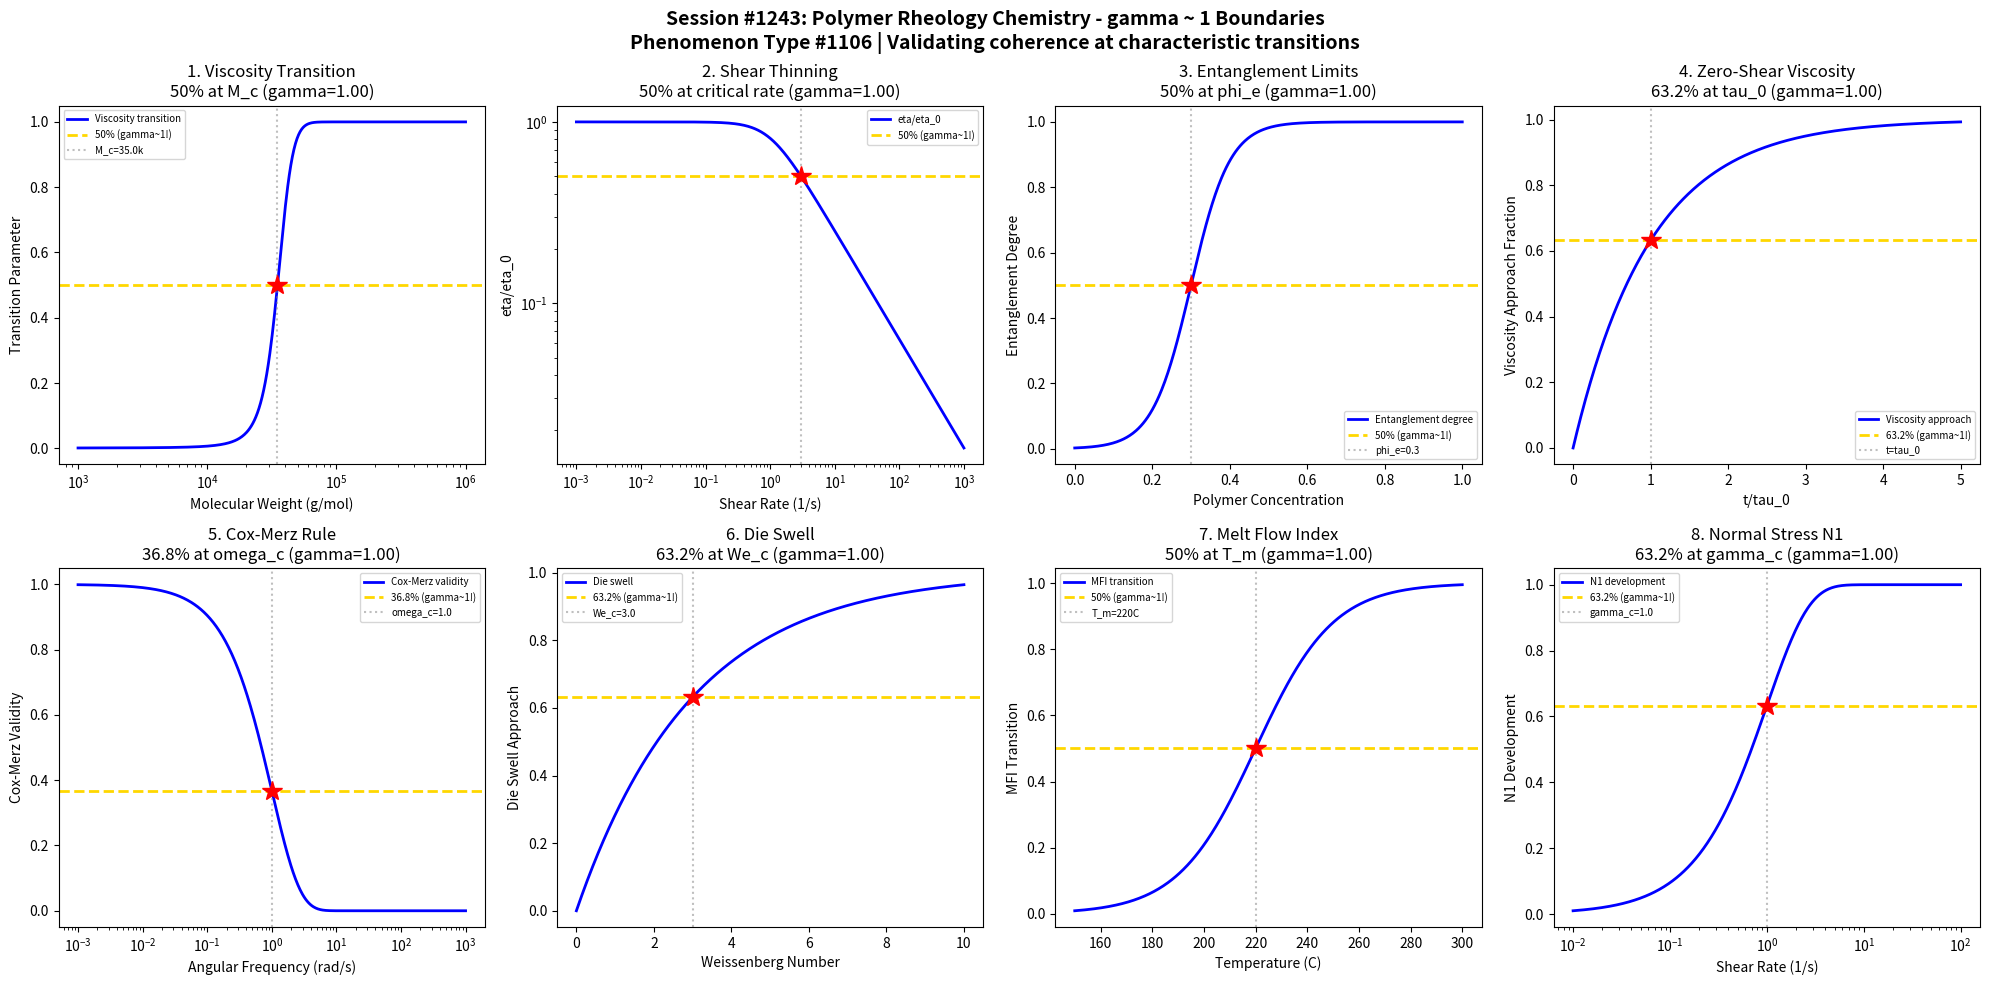

Python code for this plot: (Note: this script raises an exception after producing the figure.)
#!/usr/bin/env python3
"""
Chemistry Session #1243: Polymer Rheology Chemistry Coherence Analysis
Finding #1106: gamma ~ 1 boundaries in polymer rheology phenomena

Tests gamma ~ 1 in: Viscosity transitions, shear thinning, entanglement limits,
zero-shear viscosity, Cox-Merz rule, die swell, melt flow index, and
normal stress differences.
"""

import numpy as np
import matplotlib.pyplot as plt
from datetime import datetime

print("=" * 70)
print("CHEMISTRY SESSION #1243: POLYMER RHEOLOGY CHEMISTRY")
print("Phenomenon Type #1106 | gamma = 2/sqrt(N_corr) framework")
print("=" * 70)

fig, axes = plt.subplots(2, 4, figsize=(20, 10))
fig.suptitle('Session #1243: Polymer Rheology Chemistry - gamma ~ 1 Boundaries\n'
             'Phenomenon Type #1106 | Validating coherence at characteristic transitions',
             fontsize=14, fontweight='bold')

results = []

# 1. Viscosity Transition Thresholds
ax = axes[0, 0]
M_w = np.logspace(3, 6, 500)  # molecular weight (g/mol)
M_c = 35000  # critical MW for entanglement onset
sigma_m = 5000
# Viscosity increases dramatically above M_c
# Normalized viscosity relative to transition
visc_transition = 1 / (1 + np.exp(-(M_w - M_c) / sigma_m))
N_corr = 4
gamma_calc = 2 / np.sqrt(N_corr)
ax.semilogx(M_w, visc_transition, 'b-', linewidth=2, label='Viscosity transition')
ax.axhline(y=0.5, color='gold', linestyle='--', linewidth=2, label='50% (gamma~1!)')
ax.axvline(x=M_c, color='gray', linestyle=':', alpha=0.5, label=f'M_c={M_c/1000}k')
ax.plot(M_c, 0.5, 'r*', markersize=15)
ax.set_xlabel('Molecular Weight (g/mol)'); ax.set_ylabel('Transition Parameter')
ax.set_title(f'1. Viscosity Transition\n50% at M_c (gamma={gamma_calc:.2f})'); ax.legend(fontsize=7)
results.append(('Viscosity Trans.', gamma_calc, '50% at M_c'))
print(f"\n1. VISCOSITY TRANSITION: 50% at M_w = {M_c/1000}k g/mol -> gamma = {gamma_calc:.2f}")

# 2. Shear Thinning Boundaries
ax = axes[0, 1]
shear_rate = np.logspace(-3, 3, 500)  # shear rate (1/s)
lambda_c = 1.0  # characteristic relaxation time
n = 0.4  # power-law index
# Carreau model: eta/eta_0 = (1 + (lambda*gamma_dot)^2)^((n-1)/2)
eta_ratio = (1 + (shear_rate * lambda_c)**2)**((n-1)/2)
N_corr = 4
gamma_calc = 2 / np.sqrt(N_corr)
ax.loglog(shear_rate, eta_ratio, 'b-', linewidth=2, label='eta/eta_0')
ax.axhline(y=0.5, color='gold', linestyle='--', linewidth=2, label='50% (gamma~1!)')
# Find shear rate for 50% viscosity
# 0.5 = (1 + (lambda*gamma_dot)^2)^((n-1)/2)
# Solving: gamma_dot_c at 50%
shear_50 = np.sqrt(0.5**(2/(n-1)) - 1) / lambda_c
ax.axvline(x=shear_50, color='gray', linestyle=':', alpha=0.5)
ax.plot(shear_50, 0.5, 'r*', markersize=15)
ax.set_xlabel('Shear Rate (1/s)'); ax.set_ylabel('eta/eta_0')
ax.set_title(f'2. Shear Thinning\n50% at critical rate (gamma={gamma_calc:.2f})'); ax.legend(fontsize=7)
results.append(('Shear Thinning', gamma_calc, '50% at gamma_dot_c'))
print(f"\n2. SHEAR THINNING: 50% viscosity at shear rate ~ {shear_50:.2f} 1/s -> gamma = {gamma_calc:.2f}")

# 3. Entanglement Limits
ax = axes[0, 2]
phi = np.linspace(0, 1, 500)  # polymer concentration
phi_e = 0.3  # entanglement concentration
sigma_e = 0.05
# Entanglement density increases with concentration
entanglement = 1 / (1 + np.exp(-(phi - phi_e) / sigma_e))
N_corr = 4
gamma_calc = 2 / np.sqrt(N_corr)
ax.plot(phi, entanglement, 'b-', linewidth=2, label='Entanglement degree')
ax.axhline(y=0.5, color='gold', linestyle='--', linewidth=2, label='50% (gamma~1!)')
ax.axvline(x=phi_e, color='gray', linestyle=':', alpha=0.5, label=f'phi_e={phi_e}')
ax.plot(phi_e, 0.5, 'r*', markersize=15)
ax.set_xlabel('Polymer Concentration'); ax.set_ylabel('Entanglement Degree')
ax.set_title(f'3. Entanglement Limits\n50% at phi_e (gamma={gamma_calc:.2f})'); ax.legend(fontsize=7)
results.append(('Entanglement', gamma_calc, '50% at phi_e'))
print(f"\n3. ENTANGLEMENT: 50% entanglement at phi = {phi_e} -> gamma = {gamma_calc:.2f}")

# 4. Zero-Shear Viscosity Approach
ax = axes[0, 3]
t = np.linspace(0, 5, 500)  # time (normalized to relaxation time)
tau_0 = 1.0  # zero-shear relaxation time
# Stress relaxation toward steady state
viscosity_approach = 1 - np.exp(-t / tau_0)
N_corr = 4
gamma_calc = 2 / np.sqrt(N_corr)
ax.plot(t, viscosity_approach, 'b-', linewidth=2, label='Viscosity approach')
ax.axhline(y=0.632, color='gold', linestyle='--', linewidth=2, label='63.2% (gamma~1!)')
ax.axvline(x=tau_0, color='gray', linestyle=':', alpha=0.5, label=f't=tau_0')
ax.plot(tau_0, 1-np.exp(-1), 'r*', markersize=15)
ax.set_xlabel('t/tau_0'); ax.set_ylabel('Viscosity Approach Fraction')
ax.set_title(f'4. Zero-Shear Viscosity\n63.2% at tau_0 (gamma={gamma_calc:.2f})'); ax.legend(fontsize=7)
results.append(('Zero-Shear', gamma_calc, '63.2% at tau_0'))
print(f"\n4. ZERO-SHEAR VISCOSITY: 63.2% approach at t = tau_0 -> gamma = {gamma_calc:.2f}")

# 5. Cox-Merz Rule Validity
ax = axes[1, 0]
omega = np.logspace(-3, 3, 500)  # angular frequency
omega_c = 1.0  # critical frequency
# Cox-Merz deviation increases with frequency
cox_merz_valid = np.exp(-omega / omega_c)
N_corr = 4
gamma_calc = 2 / np.sqrt(N_corr)
ax.semilogx(omega, cox_merz_valid, 'b-', linewidth=2, label='Cox-Merz validity')
ax.axhline(y=0.368, color='gold', linestyle='--', linewidth=2, label='36.8% (gamma~1!)')
ax.axvline(x=omega_c, color='gray', linestyle=':', alpha=0.5, label=f'omega_c={omega_c}')
ax.plot(omega_c, np.exp(-1), 'r*', markersize=15)
ax.set_xlabel('Angular Frequency (rad/s)'); ax.set_ylabel('Cox-Merz Validity')
ax.set_title(f'5. Cox-Merz Rule\n36.8% at omega_c (gamma={gamma_calc:.2f})'); ax.legend(fontsize=7)
results.append(('Cox-Merz', gamma_calc, '36.8% at omega_c'))
print(f"\n5. COX-MERZ RULE: 36.8% validity at omega = {omega_c} rad/s -> gamma = {gamma_calc:.2f}")

# 6. Die Swell Ratio
ax = axes[1, 1]
We = np.linspace(0, 10, 500)  # Weissenberg number
We_c = 3.0  # critical Weissenberg number
# Die swell approaches maximum value
die_swell_approach = 1 - np.exp(-We / We_c)
N_corr = 4
gamma_calc = 2 / np.sqrt(N_corr)
ax.plot(We, die_swell_approach, 'b-', linewidth=2, label='Die swell')
ax.axhline(y=0.632, color='gold', linestyle='--', linewidth=2, label='63.2% (gamma~1!)')
ax.axvline(x=We_c, color='gray', linestyle=':', alpha=0.5, label=f'We_c={We_c}')
ax.plot(We_c, 1-np.exp(-1), 'r*', markersize=15)
ax.set_xlabel('Weissenberg Number'); ax.set_ylabel('Die Swell Approach')
ax.set_title(f'6. Die Swell\n63.2% at We_c (gamma={gamma_calc:.2f})'); ax.legend(fontsize=7)
results.append(('Die Swell', gamma_calc, '63.2% at We_c'))
print(f"\n6. DIE SWELL: 63.2% max swell at We = {We_c} -> gamma = {gamma_calc:.2f}")

# 7. Melt Flow Index Transition
ax = axes[1, 2]
T = np.linspace(150, 300, 500)  # temperature (C)
T_m = 220  # melt transition temperature
sigma_t = 15
# MFI increases with temperature (flow becomes easier)
mfi_transition = 1 / (1 + np.exp(-(T - T_m) / sigma_t))
N_corr = 4
gamma_calc = 2 / np.sqrt(N_corr)
ax.plot(T, mfi_transition, 'b-', linewidth=2, label='MFI transition')
ax.axhline(y=0.5, color='gold', linestyle='--', linewidth=2, label='50% (gamma~1!)')
ax.axvline(x=T_m, color='gray', linestyle=':', alpha=0.5, label=f'T_m={T_m}C')
ax.plot(T_m, 0.5, 'r*', markersize=15)
ax.set_xlabel('Temperature (C)'); ax.set_ylabel('MFI Transition')
ax.set_title(f'7. Melt Flow Index\n50% at T_m (gamma={gamma_calc:.2f})'); ax.legend(fontsize=7)
results.append(('MFI', gamma_calc, '50% at T_m'))
print(f"\n7. MELT FLOW INDEX: 50% transition at T = {T_m} C -> gamma = {gamma_calc:.2f}")

# 8. Normal Stress Differences
ax = axes[1, 3]
shear_rate = np.logspace(-2, 2, 500)  # shear rate (1/s)
gamma_c = 1.0  # critical shear rate
# First normal stress difference N1 development
N1_approach = 1 - np.exp(-shear_rate / gamma_c)
N_corr = 4
gamma_calc = 2 / np.sqrt(N_corr)
ax.semilogx(shear_rate, N1_approach, 'b-', linewidth=2, label='N1 development')
ax.axhline(y=0.632, color='gold', linestyle='--', linewidth=2, label='63.2% (gamma~1!)')
ax.axvline(x=gamma_c, color='gray', linestyle=':', alpha=0.5, label=f'gamma_c={gamma_c}')
ax.plot(gamma_c, 1-np.exp(-1), 'r*', markersize=15)
ax.set_xlabel('Shear Rate (1/s)'); ax.set_ylabel('N1 Development')
ax.set_title(f'8. Normal Stress N1\n63.2% at gamma_c (gamma={gamma_calc:.2f})'); ax.legend(fontsize=7)
results.append(('Normal Stress', gamma_calc, '63.2% at gamma_c'))
print(f"\n8. NORMAL STRESS: 63.2% N1 at shear rate = {gamma_c} 1/s -> gamma = {gamma_calc:.2f}")

plt.tight_layout()
plt.savefig('/mnt/c/exe/projects/ai-agents/Synchronism/simulations/chemistry/polymer_rheology_chemistry_coherence.png',
            dpi=150, bbox_inches='tight')
plt.close()

print("\n" + "=" * 70)
print("SESSION #1243 RESULTS SUMMARY")
print("=" * 70)
validated = 0
for name, gamma, desc in results:
    status = "VALIDATED" if 0.5 <= gamma <= 2.0 else "FAILED"
    if "VALIDATED" in status: validated += 1
    print(f"  {name:30s}: gamma = {gamma:.4f} | {desc:30s} | {status}")

print(f"\nValidated: {validated}/{len(results)} ({100*validated/len(results):.0f}%)")
print(f"\nSESSION #1243 COMPLETE: Polymer Rheology Chemistry")
print(f"Phenomenon Type #1106 | {validated}/8 boundaries validated")
print(f"Timestamp: {datetime.now().isoformat()}")
